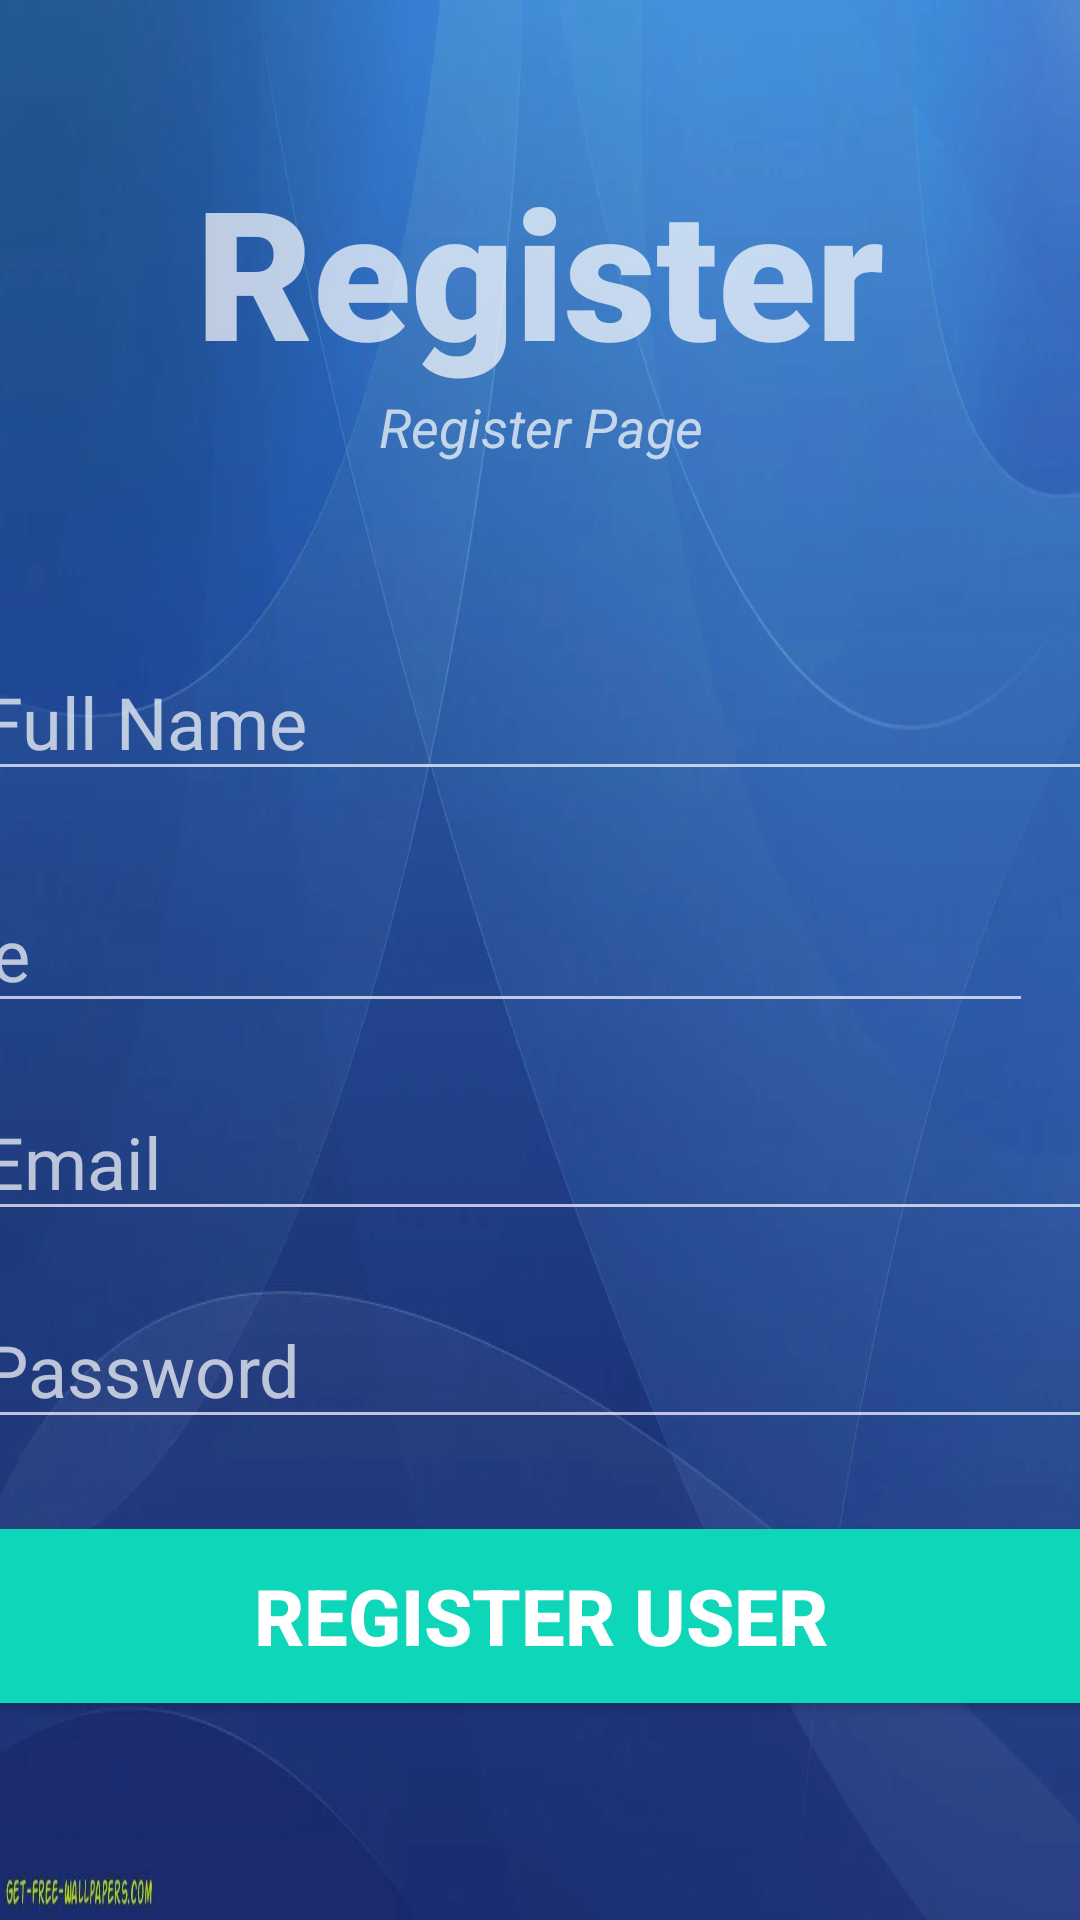

Write the Android layout XML for this screen, with the resource values it uses.
<!-- AndroidManifest.xml: application theme AppTheme -->
<!-- res/layout/activity_register.xml -->
<?xml version="1.0" encoding="utf-8"?>
<androidx.constraintlayout.widget.ConstraintLayout
    xmlns:android="http://schemas.android.com/apk/res/android"
    xmlns:app="http://schemas.android.com/apk/res-auto"
    xmlns:tools="http://schemas.android.com/tools"
    android:layout_width="match_parent"
    android:layout_height="match_parent"
    tools:context=".MainActivity"
    android:background="@drawable/background_login">

    <TextView
        android:id="@+id/banner"
        android:layout_width="match_parent"
        android:layout_height="wrap_content"
        android:text="Register"
        android:textSize="60sp"
        android:textAlignment="center"
        android:textStyle="bold"
        android:fontFamily="sans-serif-black"
        app:layout_constraintTop_toTopOf="parent"
        app:layout_constraintRight_toRightOf="parent"
        app:layout_constraintLeft_toLeftOf="parent"
        android:layout_marginTop="50dp"
        />

    <TextView
        android:id="@+id/bannerDescription"
        android:layout_width="wrap_content"
        android:layout_height="wrap_content"
        android:text="Register Page"
        android:textStyle="italic"
        android:textSize="18sp"
        android:textAlignment="center"
        app:layout_constraintTop_toBottomOf="@id/banner"
        app:layout_constraintLeft_toLeftOf="parent"
        app:layout_constraintRight_toRightOf="parent"/>

    <EditText
        android:id="@+id/fullName"
        android:layout_width="380dp"
        android:layout_height="wrap_content"
        android:layout_marginTop="60dp"
        android:ems="10"
        android:hint="Full Name"
        android:inputType="text"
        android:textSize="24sp"
        app:layout_constraintLeft_toLeftOf="parent"
        app:layout_constraintRight_toRightOf="parent"
        app:layout_constraintTop_toBottomOf="@id/bannerDescription"/>

    <EditText
        android:id="@+id/age"
        android:layout_width="380dp"
        android:layout_height="wrap_content"
        android:layout_marginTop="28dp"
        android:layout_marginEnd="16dp"
        android:ems="10"
        android:hint="Age"
        android:inputType="number"
        android:textSize="24sp"
        app:layout_constraintEnd_toEndOf="parent"
        app:layout_constraintLeft_toLeftOf="parent"
        app:layout_constraintLeft_toRightOf="parent"
        app:layout_constraintTop_toBottomOf="@id/fullName" />

    <EditText
        android:id="@+id/email"
        android:layout_width="380dp"
        android:layout_height="wrap_content"
        android:layout_marginTop="20dp"
        android:ems="10"
        android:hint="Email"
        android:inputType="textEmailAddress"
        android:textSize="24sp"
        app:layout_constraintLeft_toLeftOf="parent"
        app:layout_constraintRight_toRightOf="parent"
        app:layout_constraintTop_toBottomOf="@id/age"/>

    <EditText
        android:id="@+id/password"
        android:layout_width="380dp"
        android:layout_height="wrap_content"
        android:ems="10"
        android:inputType="textPassword"
        android:textSize="24sp"
        android:hint="Password"
        app:layout_constraintTop_toBottomOf="@id/email"
        app:layout_constraintRight_toRightOf="parent"
        app:layout_constraintLeft_toLeftOf="parent"
        android:layout_marginTop="20dp"
        />

    <Button
        android:id="@+id/registerUser"
        android:layout_width="380dp"
        android:layout_height="70dp"
        android:layout_marginTop="24dp"
        android:backgroundTint="#0ED6B9"
        android:text="Register User"
        android:textColor="#ffffff"
        android:textSize="26sp"
        android:textStyle="bold"
        app:layout_constraintLeft_toLeftOf="parent"
        app:layout_constraintRight_toRightOf="parent"
        app:layout_constraintTop_toBottomOf="@id/password"/>

    <ProgressBar
        android:id="@+id/progressBar"
        style="?android:attr/progressBarStyleLarge"
        android:layout_width="wrap_content"
        android:layout_height="wrap_content"
        android:layout_centerInParent="true"
        android:visibility="gone"
        tools:ignore="MissingConstraints"
        app:layout_constraintTop_toTopOf="parent"
        app:layout_constraintBottom_toBottomOf="parent"
        app:layout_constraintLeft_toLeftOf="parent"
        app:layout_constraintRight_toRightOf="parent"
        />

</androidx.constraintlayout.widget.ConstraintLayout>
<!-- resources referenced by this layout -->
<resources>
  <!-- drawable background_login: png bitmap (drawable, 24320 bytes) -->
  <style name="AppTheme" parent="Theme.MaterialComponents.NoActionBar">
          
          <item name="colorPrimary">@color/colorPrimary</item>
          <item name="colorPrimaryDark">@color/colorPrimaryDark</item>
          <item name="colorAccent">@color/colorAccent</item>
  
      </style>
  <color name="colorPrimary">#6200EE</color>
  <color name="colorPrimaryDark">#3700B3</color>
  <color name="colorAccent">#03DAC5</color>
</resources>
